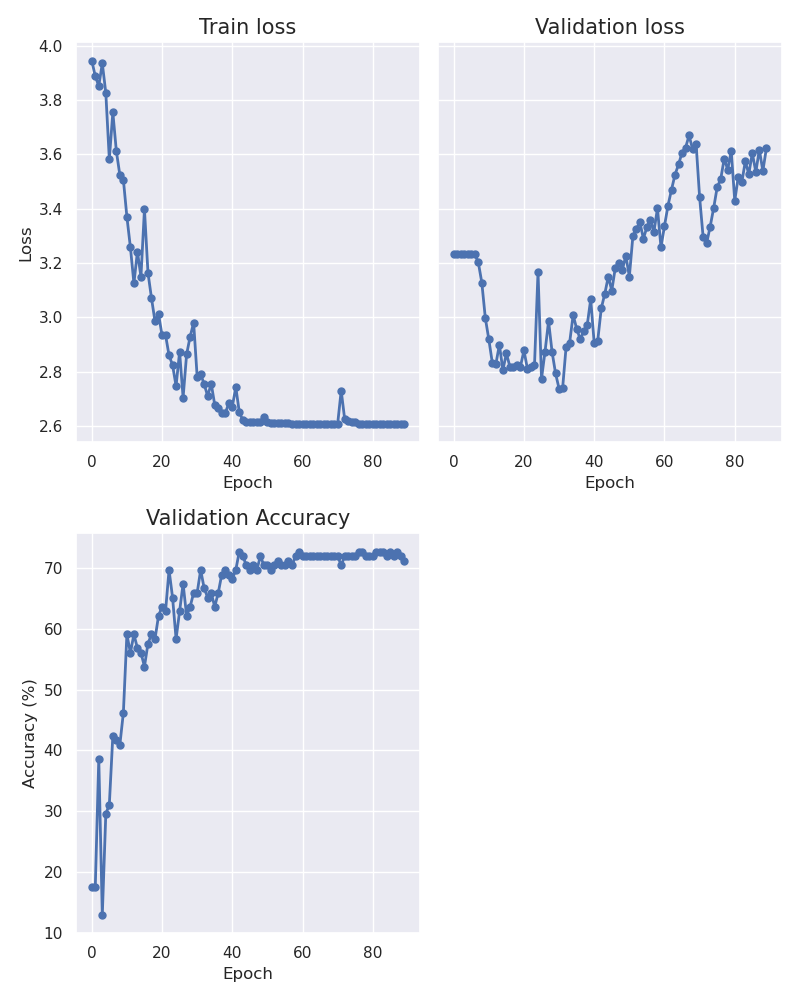

The table this chart was drawn from, first rows:
epoch, train_loss, val_loss, accuracy
0, 3.946, 3.235, 17.42
1, 3.888, 3.235, 17.42
2, 3.853, 3.235, 38.64
3, 3.936, 3.235, 12.88
4, 3.827, 3.235, 29.55
5, 3.582, 3.234, 31.06
6, 3.755, 3.232, 42.42
7, 3.612, 3.203, 41.67
8, 3.524, 3.128, 40.91
9, 3.507, 2.998, 46.21
10, 3.37, 2.919, 59.09
11, 3.258, 2.832, 56.06
12, 3.126, 2.827, 59.09
13, 3.242, 2.899, 56.82
14, 3.149, 2.806, 56.06
15, 3.399, 2.867, 53.79
16, 3.164, 2.819, 57.58
17, 3.071, 2.818, 59.09
18, 2.986, 2.823, 58.33
19, 3.013, 2.819, 62.12
20, 2.934, 2.878, 63.64
21, 2.935, 2.81, 62.88
22, 2.86, 2.819, 69.7
23, 2.825, 2.824, 65.15
24, 2.747, 3.168, 58.33
25, 2.873, 2.775, 62.88
26, 2.705, 2.874, 67.42
27, 2.864, 2.986, 62.12
28, 2.929, 2.873, 63.64
29, 2.98, 2.793, 65.91
30, 2.782, 2.737, 65.91
31, 2.792, 2.739, 69.7
32, 2.754, 2.892, 66.67
33, 2.71, 2.907, 65.15
34, 2.756, 3.009, 65.91
35, 2.678, 2.958, 63.64
36, 2.668, 2.92, 65.91
37, 2.646, 2.949, 68.94
38, 2.648, 2.971, 69.7
39, 2.683, 3.067, 68.94
40, 2.67, 2.904, 68.18
41, 2.743, 2.915, 69.7
42, 2.651, 3.033, 72.73
43, 2.621, 3.086, 71.97
44, 2.615, 3.15, 70.45
45, 2.613, 3.099, 69.7
46, 2.616, 3.183, 70.45
47, 2.615, 3.2, 69.7
48, 2.613, 3.174, 71.97
49, 2.635, 3.228, 70.45
50, 2.614, 3.15, 70.45
51, 2.612, 3.299, 69.7
52, 2.61, 3.326, 70.45
53, 2.61, 3.35, 71.21
54, 2.61, 3.29, 70.45
55, 2.61, 3.333, 70.45
56, 2.609, 3.36, 71.21
57, 2.609, 3.316, 70.45
58, 2.608, 3.402, 71.97
59, 2.608, 3.258, 72.73
... 30 more rows
